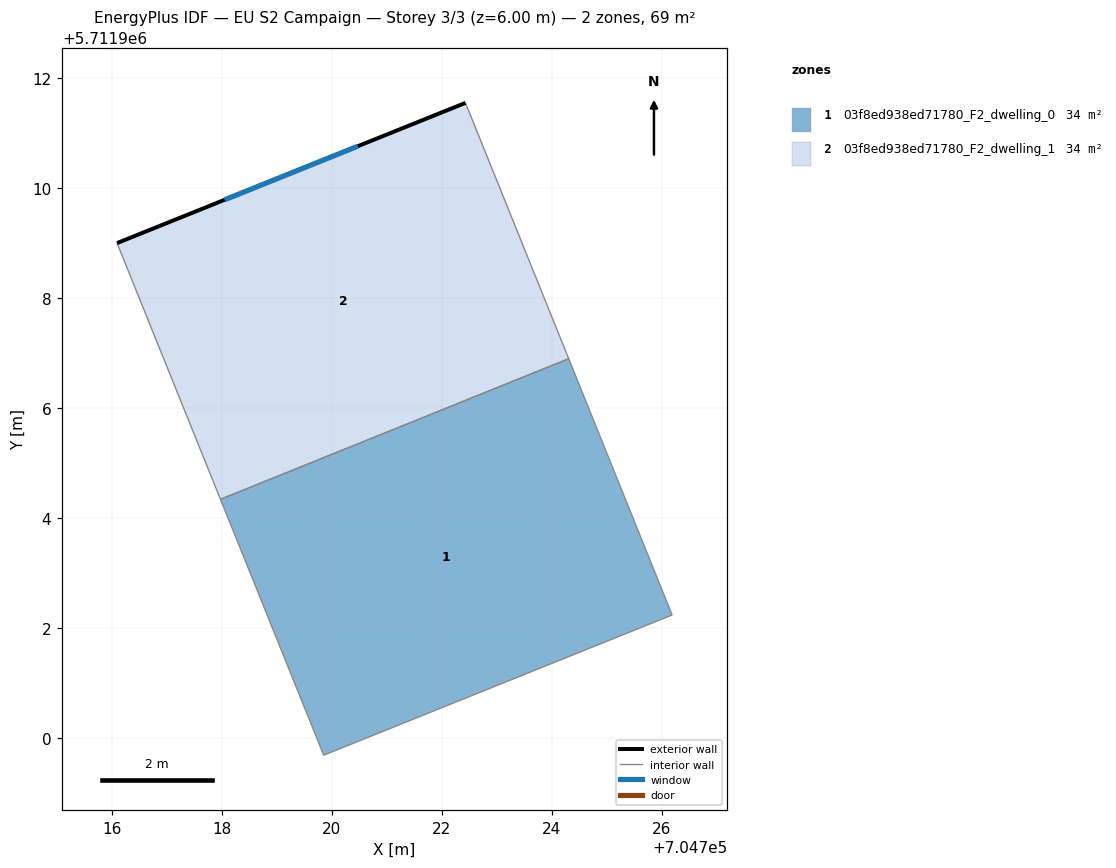
=== STOREY PLAN SPEC (per zone: floor XY polygon, exterior-wall plan segments, windows/doors) ===
zone 1: 03f8ed938ed71780_F2_dwelling_0  (34.3 m²)
  floor: (704724.31, 5711906.89) (704726.19, 5711902.23) (704719.85, 5711899.68) (704717.97, 5711904.34)
  interior walls: 4
zone 2: 03f8ed938ed71780_F2_dwelling_1  (34.3 m²)
  floor: (704722.43, 5711911.55) (704724.31, 5711906.89) (704717.97, 5711904.34) (704716.09, 5711909.00)
  exterior wall: (704722.43, 5711911.55) – (704716.09, 5711909.00)  [6.8 m]
    window: (704720.47, 5711910.76) – (704718.05, 5711909.79)  [3.0 m²]
  interior walls: 3

=== DERIVED (storey summary) ===
Building: EU S2 Campaign
Storey: 3 of 3  (floor level z = 6.00 m)
Storey gross floor area: 68.6 m²
Zones on this storey: 2
  - 03f8ed938ed71780_F2_dwelling_0: floor 34.3 m²
  - 03f8ed938ed71780_F2_dwelling_1: floor 34.3 m²; exterior wall 6.8 m (20.5 m²); 1 window(s) 3.0 m²; WWR 14.6%
Zone adjacency (shared interzone walls):
  - 03f8ed938ed71780_F2_dwelling_0 ↔ 03f8ed938ed71780_F2_dwelling_1